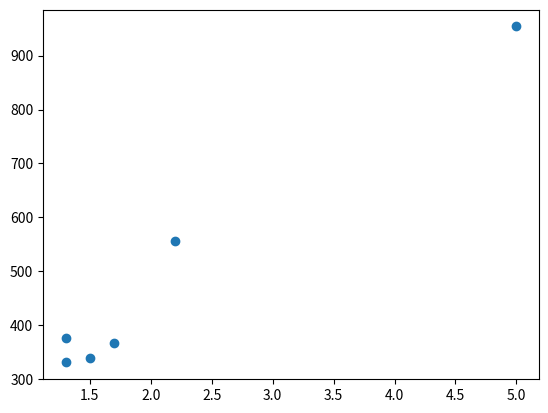

Write the Python code that produced this figure.
import matplotlib.pyplot as plt
import numpy as np

y_train=np.array([368,340,376,954,331,556])
X_train=np.array([1.7,1.5,1.3,5,1.3,2.2])
plt.scatter(X_train,y_train,label='scatter')
plt.show()
